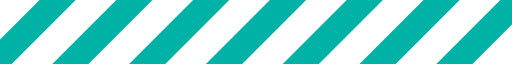
t = 0.00 s
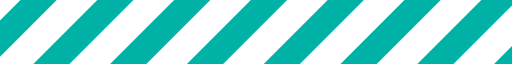
t = 0.12 s
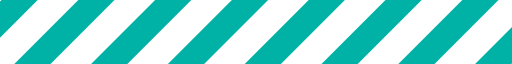
t = 0.24 s
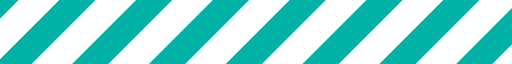
t = 0.36 s

The animated SVG that drew these frames (rendered in a browser with its animation timeline set to each time). Animation: 1 SMIL element (animateTransform=1); one cycle of 0.48 s, repeats indefinitely.

<?xml version="1.0" encoding="UTF-8" standalone="no"?><svg xmlns:svg="http://www.w3.org/2000/svg" xmlns="http://www.w3.org/2000/svg" xmlns:xlink="http://www.w3.org/1999/xlink" version="1.0" width="160px" height="20px" viewBox="0 0 128 16" xml:space="preserve"><g><path d="M-22.949-5.576l4.525,4.525L-41.051,21.576l-4.525-4.525Zm19.2,0L0.776-1.051-21.851,21.576l-4.526-4.525Zm19.2,0,4.525,4.525L-2.651,21.576l-4.525-4.525Zm19.2,0,4.525,4.525L16.549,21.576l-4.525-4.525Zm19.2,0,4.525,4.525L35.749,21.576l-4.526-4.525Zm38.4,0,4.525,4.525L74.149,21.576l-4.525-4.525Zm-19.2,0,4.525,4.525L54.949,21.576l-4.526-4.525Zm38.4,0,4.525,4.525L93.349,21.576l-4.526-4.525Zm19.2,0,4.525,4.525L112.549,21.576l-4.525-4.525Zm19.2,0,4.525,4.525L131.749,21.576l-4.525-4.525Z" fill="#00b2a6"/><animateTransform attributeName="transform" type="translate" from="0 0" to="-19 0" dur="480ms" repeatCount="indefinite"/></g></svg>
